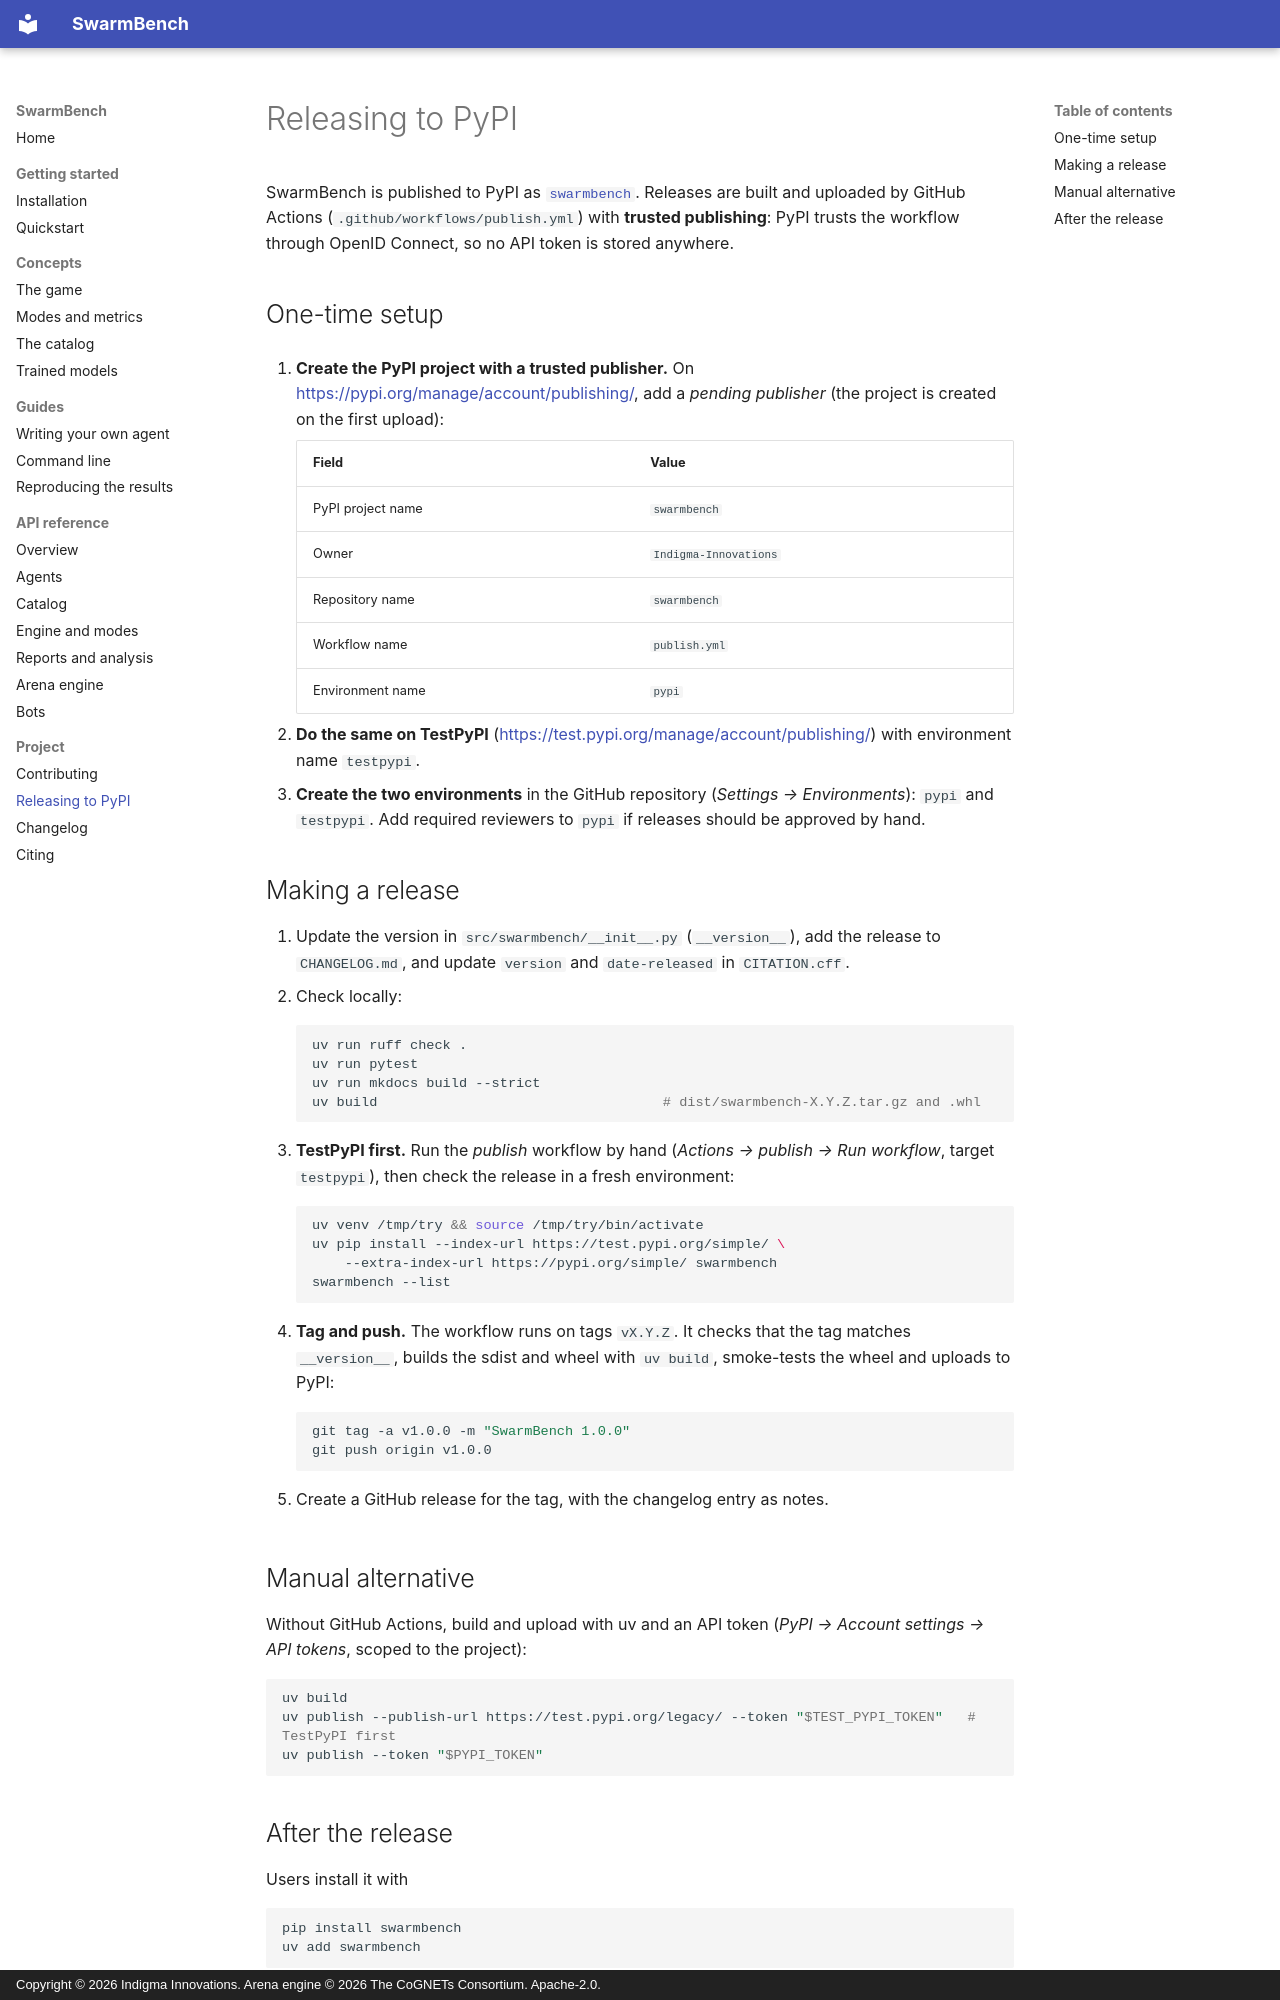

repository: Indigma-Innovations/swarmbench · page: releasing/index.html · generator: mkdocs · copyright: Copyright © 2026 Indigma Innovations. Arena engine © 2026 The CoGNETs Consortium. Apache-2.0.

# Releasing to PyPI

SwarmBench is published to PyPI as [`swarmbench`](https://pypi.org/project/swarmbench/).
Releases are built and uploaded by GitHub Actions
(`.github/workflows/publish.yml`) with **trusted publishing**: PyPI trusts
the workflow through OpenID Connect, so no API token is stored anywhere.

## One-time setup

1. **Create the PyPI project with a trusted publisher.** On
   <https://pypi.org/manage/account/publishing/>, add a *pending publisher*
   (the project is created on the first upload):

    | Field | Value |
    |---|---|
    | PyPI project name | `swarmbench` |
    | Owner | `Indigma-Innovations` |
    | Repository name | `swarmbench` |
    | Workflow name | `publish.yml` |
    | Environment name | `pypi` |

2. **Do the same on TestPyPI** (<https://test.pypi.org/manage/account/publishing/>)
   with environment name `testpypi`.
3. **Create the two environments** in the GitHub repository
   (*Settings → Environments*): `pypi` and `testpypi`. Add required reviewers
   to `pypi` if releases should be approved by hand.

## Making a release

1. Update the version in `src/swarmbench/__init__.py` (`__version__`), add
   the release to `CHANGELOG.md`, and update `version` and `date-released`
   in `CITATION.cff`.
2. Check locally:

    ```bash
    uv run ruff check .
    uv run pytest
    uv run mkdocs build --strict
    uv build                                   # dist/swarmbench-X.Y.Z.tar.gz and .whl
    ```

3. **TestPyPI first.** Run the *publish* workflow by hand (*Actions →
   publish → Run workflow*, target `testpypi`), then check the release in a
   fresh environment:

    ```bash
    uv venv /tmp/try && source /tmp/try/bin/activate
    uv pip install --index-url https://test.pypi.org/simple/ \
        --extra-index-url https://pypi.org/simple/ swarmbench
    swarmbench --list
    ```

4. **Tag and push.** The workflow runs on tags `vX.Y.Z`. It checks that the
   tag matches `__version__`, builds the sdist and wheel with `uv build`,
   smoke-tests the wheel and uploads to PyPI:

    ```bash
    git tag -a v1.0.0 -m "SwarmBench 1.0.0"
    git push origin v1.0.0
    ```

5. Create a GitHub release for the tag, with the changelog entry as notes.

## Manual alternative

Without GitHub Actions, build and upload with uv and an API token
(*PyPI → Account settings → API tokens*, scoped to the project):

```bash
uv build
uv publish --publish-url https://test.pypi.org/legacy/ --token "$TEST_PYPI_TOKEN"   # TestPyPI first
uv publish --token "$PYPI_TOKEN"
```
